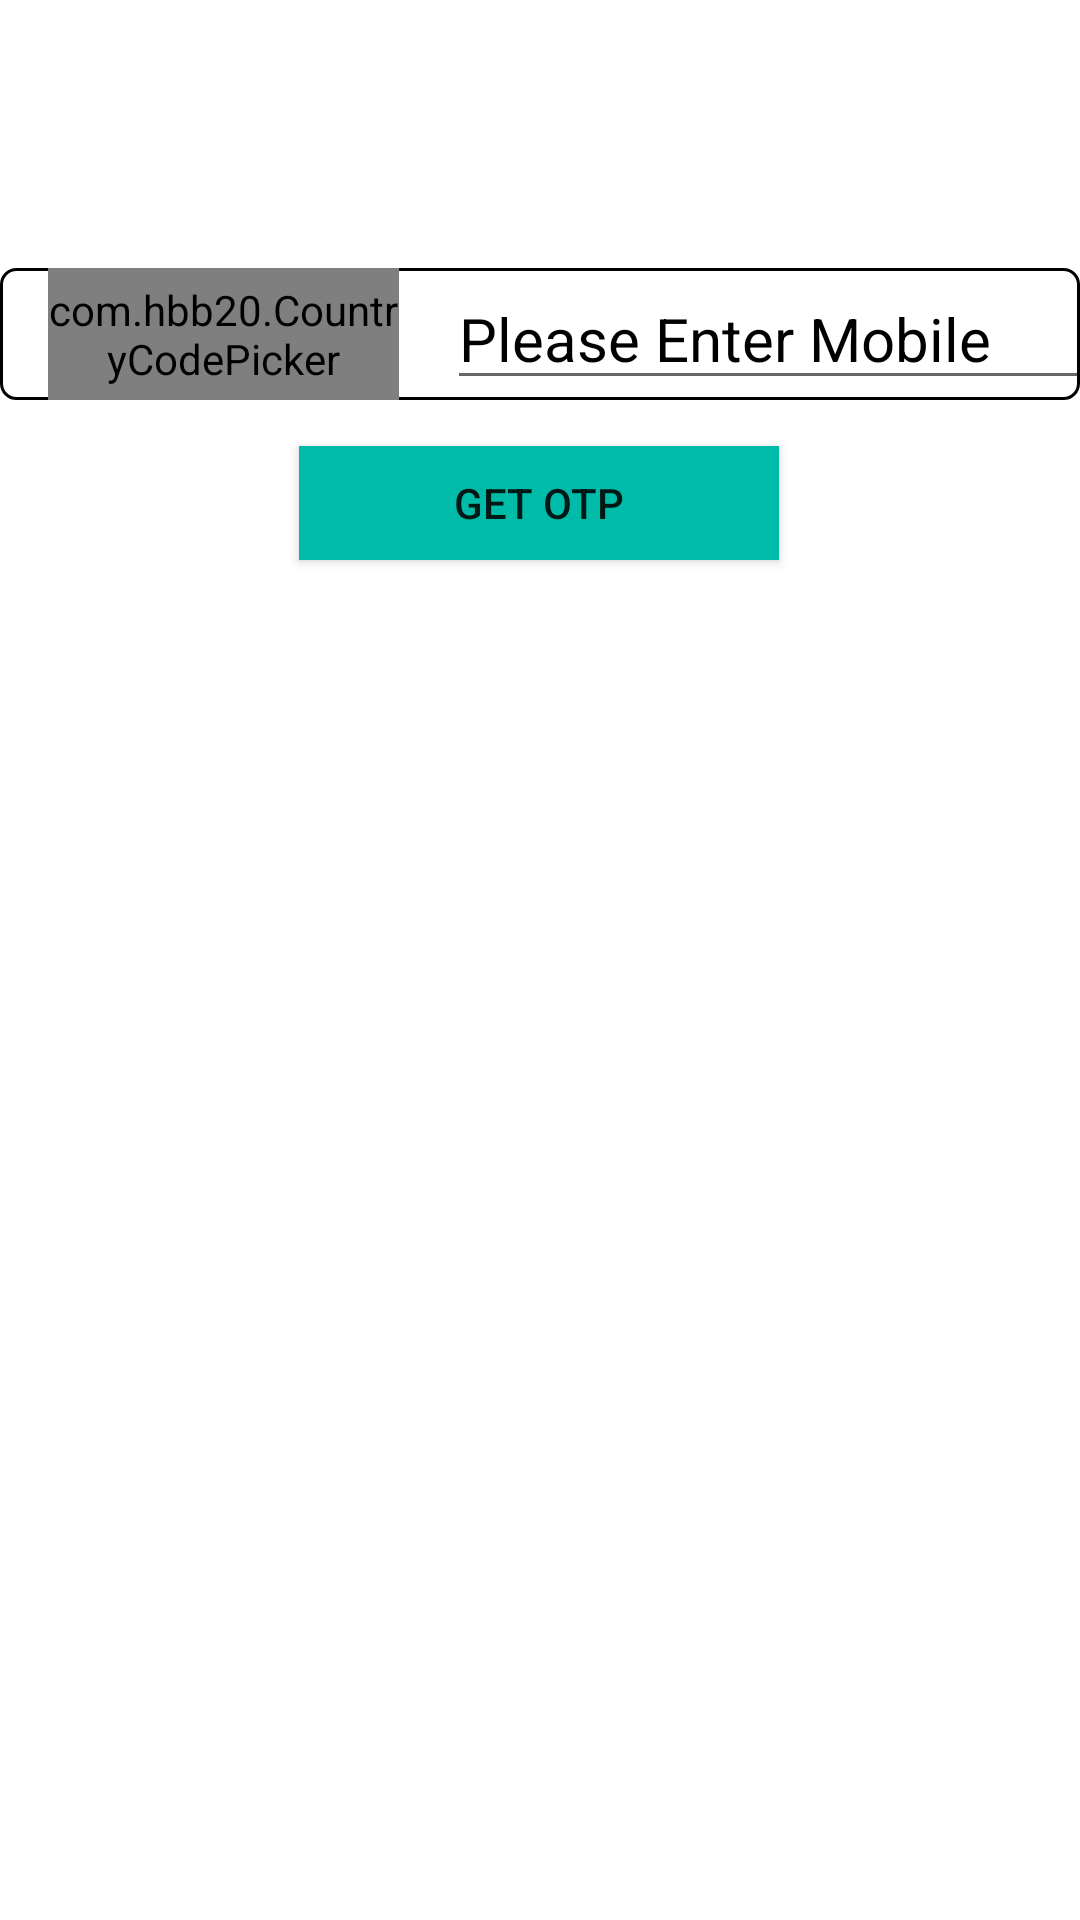

Here is an Android app screen rendered from its layout file. Give the layout XML and the strings, colors and styles it references.
<!-- AndroidManifest.xml: application theme Theme.PharmEasy_Clone -->
<!-- res/layout/activity_login.xml -->
<?xml version="1.0" encoding="utf-8"?>
<androidx.constraintlayout.widget.ConstraintLayout
    xmlns:android="http://schemas.android.com/apk/res/android"
    xmlns:app="http://schemas.android.com/apk/res-auto"
    xmlns:tools="http://schemas.android.com/tools"
    android:layout_width="match_parent"
    android:layout_height="match_parent"
    android:background="@color/white"
    tools:context=".view.MainActivity">

    <LinearLayout
        android:id="@+id/linearLayout"
        android:layout_width="match_parent"
        android:layout_height="wrap_content"
        android:background="@drawable/shape"
        android:orientation="horizontal"
        app:layout_constraintBottom_toBottomOf="parent"
        app:layout_constraintEnd_toEndOf="parent"
        app:layout_constraintHorizontal_bias="0.0"
        app:layout_constraintStart_toStartOf="parent"
        app:layout_constraintTop_toTopOf="parent"
        app:layout_constraintVertical_bias="0.15">

        <com.hbb20.CountryCodePicker
            android:id="@+id/ccp"
            android:layout_width="117dp"
            android:layout_height="match_parent"
            android:layout_marginStart="16dp"
            app:layout_constraintBottom_toBottomOf="parent"
            app:layout_constraintEnd_toStartOf="@+id/phoneNumber"
            app:layout_constraintHorizontal_bias="0.73"
            app:layout_constraintStart_toStartOf="parent"
            app:layout_constraintTop_toTopOf="parent"
            app:layout_constraintVertical_bias="0.332" />

        <EditText
            android:id="@+id/phoneNumber"
            android:layout_width="249dp"
            android:layout_height="match_parent"
            android:layout_marginStart="16dp"
            android:layout_marginRight="15dp"
            android:ems="10"
            android:hint="Please Enter Mobile"
            android:textColorHint="@color/black"
            android:textColor="@color/black"
            android:inputType="textPersonName"
            android:textSize="20sp"
            app:layout_constraintBottom_toBottomOf="parent"
            app:layout_constraintEnd_toEndOf="parent"
            app:layout_constraintStart_toEndOf="@+id/ccp"
            app:layout_constraintTop_toTopOf="parent"
            app:layout_constraintVertical_bias="0.332" />

    </LinearLayout>

    <Button
        android:id="@+id/loginBtn"
        android:layout_width="160dp"
        android:layout_height="38dp"
        android:background="@color/color1"
        android:text="Get OTP"
        app:layout_constraintBottom_toBottomOf="parent"
        app:layout_constraintCircleRadius="5dp"
        app:layout_constraintEnd_toEndOf="parent"
        app:layout_constraintHorizontal_bias="0.498"
        app:layout_constraintStart_toStartOf="parent"
        app:layout_constraintTop_toBottomOf="@+id/linearLayout"
        app:layout_constraintVertical_bias="0.033" />

</androidx.constraintlayout.widget.ConstraintLayout>
<!-- resources referenced by this layout -->
<resources>
  <color name="black">#FF000000</color>
  <color name="color1">#00BBA7</color>
  <color name="white">#FFFFFFFF</color>
  <!-- drawable shape (drawable) -->
  <?xml version="1.0" encoding="utf-8"?>
  <shape android:shape="rectangle"
      xmlns:android="http://schemas.android.com/apk/res/android">
      <corners android:radius="5dp"/>
      <solid android:color="@color/white"/>
      <stroke android:width="2dp" android:color="@color/color1"/>
  </shape>
  <style name="Theme.PharmEasy_Clone" parent="Theme.MaterialComponents.DayNight.NoActionBar">
          
          <item name="colorPrimary">@color/purple_500</item>
          <item name="colorPrimaryVariant">#00bba7</item>
          <item name="colorOnPrimary">@color/white</item>
          
          <item name="colorSecondary">@color/teal_200</item>
          <item name="colorSecondaryVariant">@color/teal_700</item>
          <item name="colorOnSecondary">@color/black</item>
          
          <item name="android:statusBarColor" tools:targetApi="l">@color/appColor</item>
          
      </style>
  <color name="purple_500">#FF6200EE</color>
  <color name="teal_200">#FF03DAC5</color>
  <color name="teal_700">#FF018786</color>
  <color name="appColor">#0c6565</color>
</resources>
